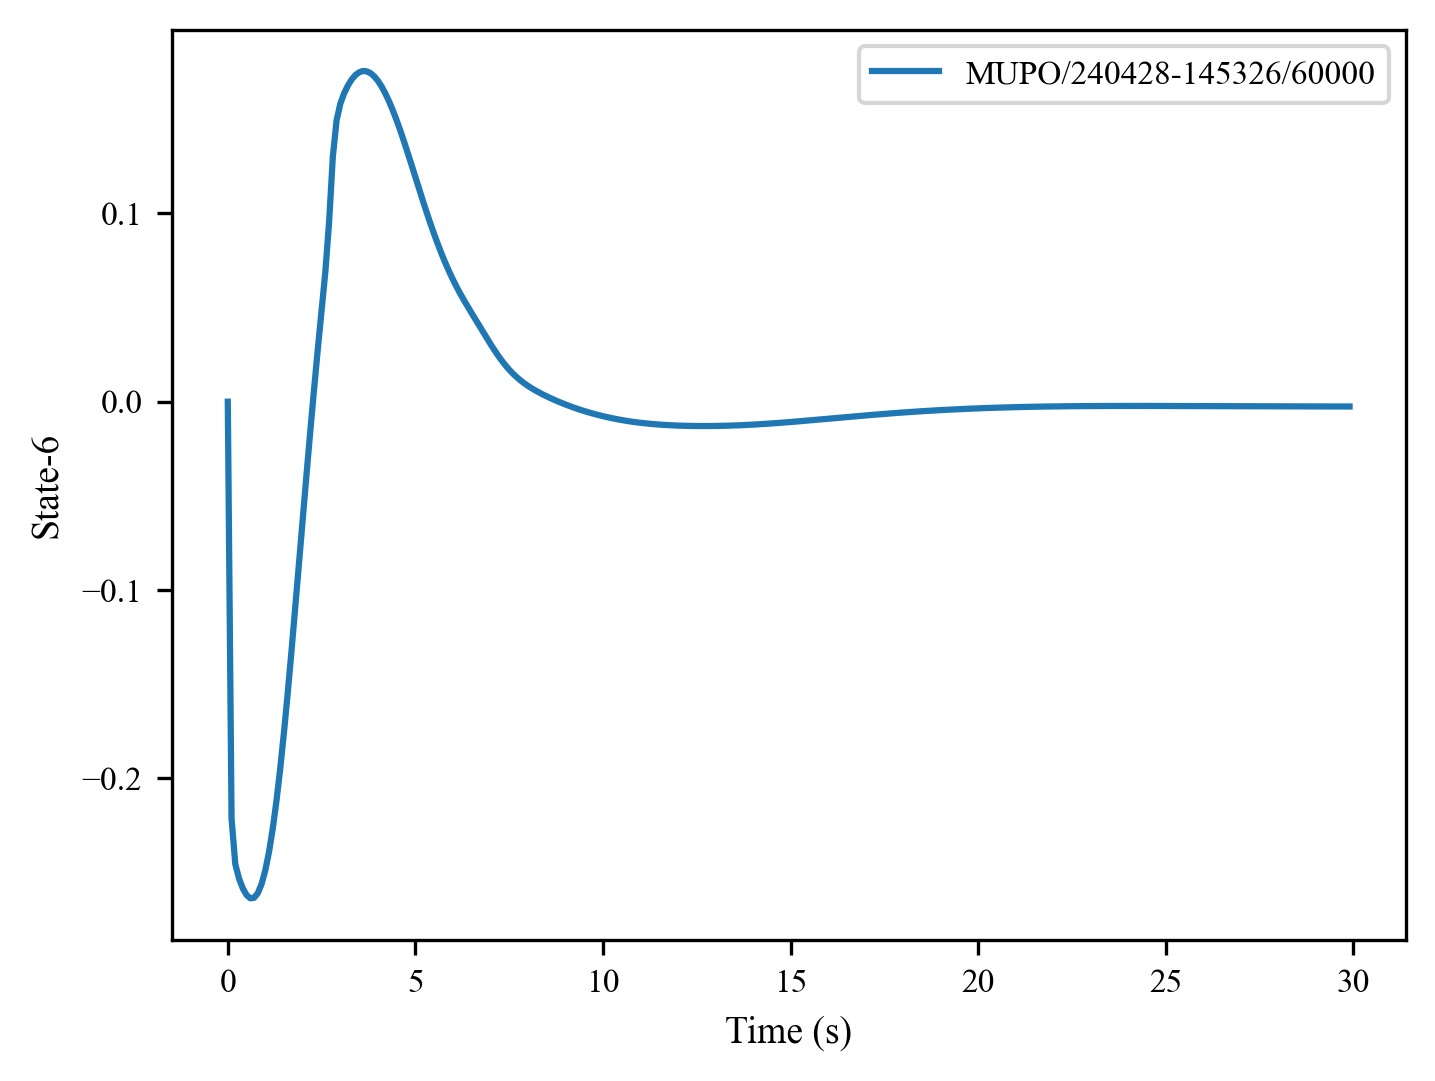

Source data for this figure (header and first rows):
, 0, 1, 2, 3, 4, 5, 6, 7, 8, 9, 10, 11, 12, 13, 14, 15, 16, 17, 18, 19, 20, 21, 22
0, 0.0, -0.2215, -0.2458, -0.2534, -0.2586, -0.2622, -0.2639, -0.2636, -0.2612, -0.2563, -0.249, -0.2391, -0.2266, -0.2117, -0.1944, -0.1752, -0.1542, -0.132, -0.1089, -0.08531, -0.06168, -0.03831, -0.01544
